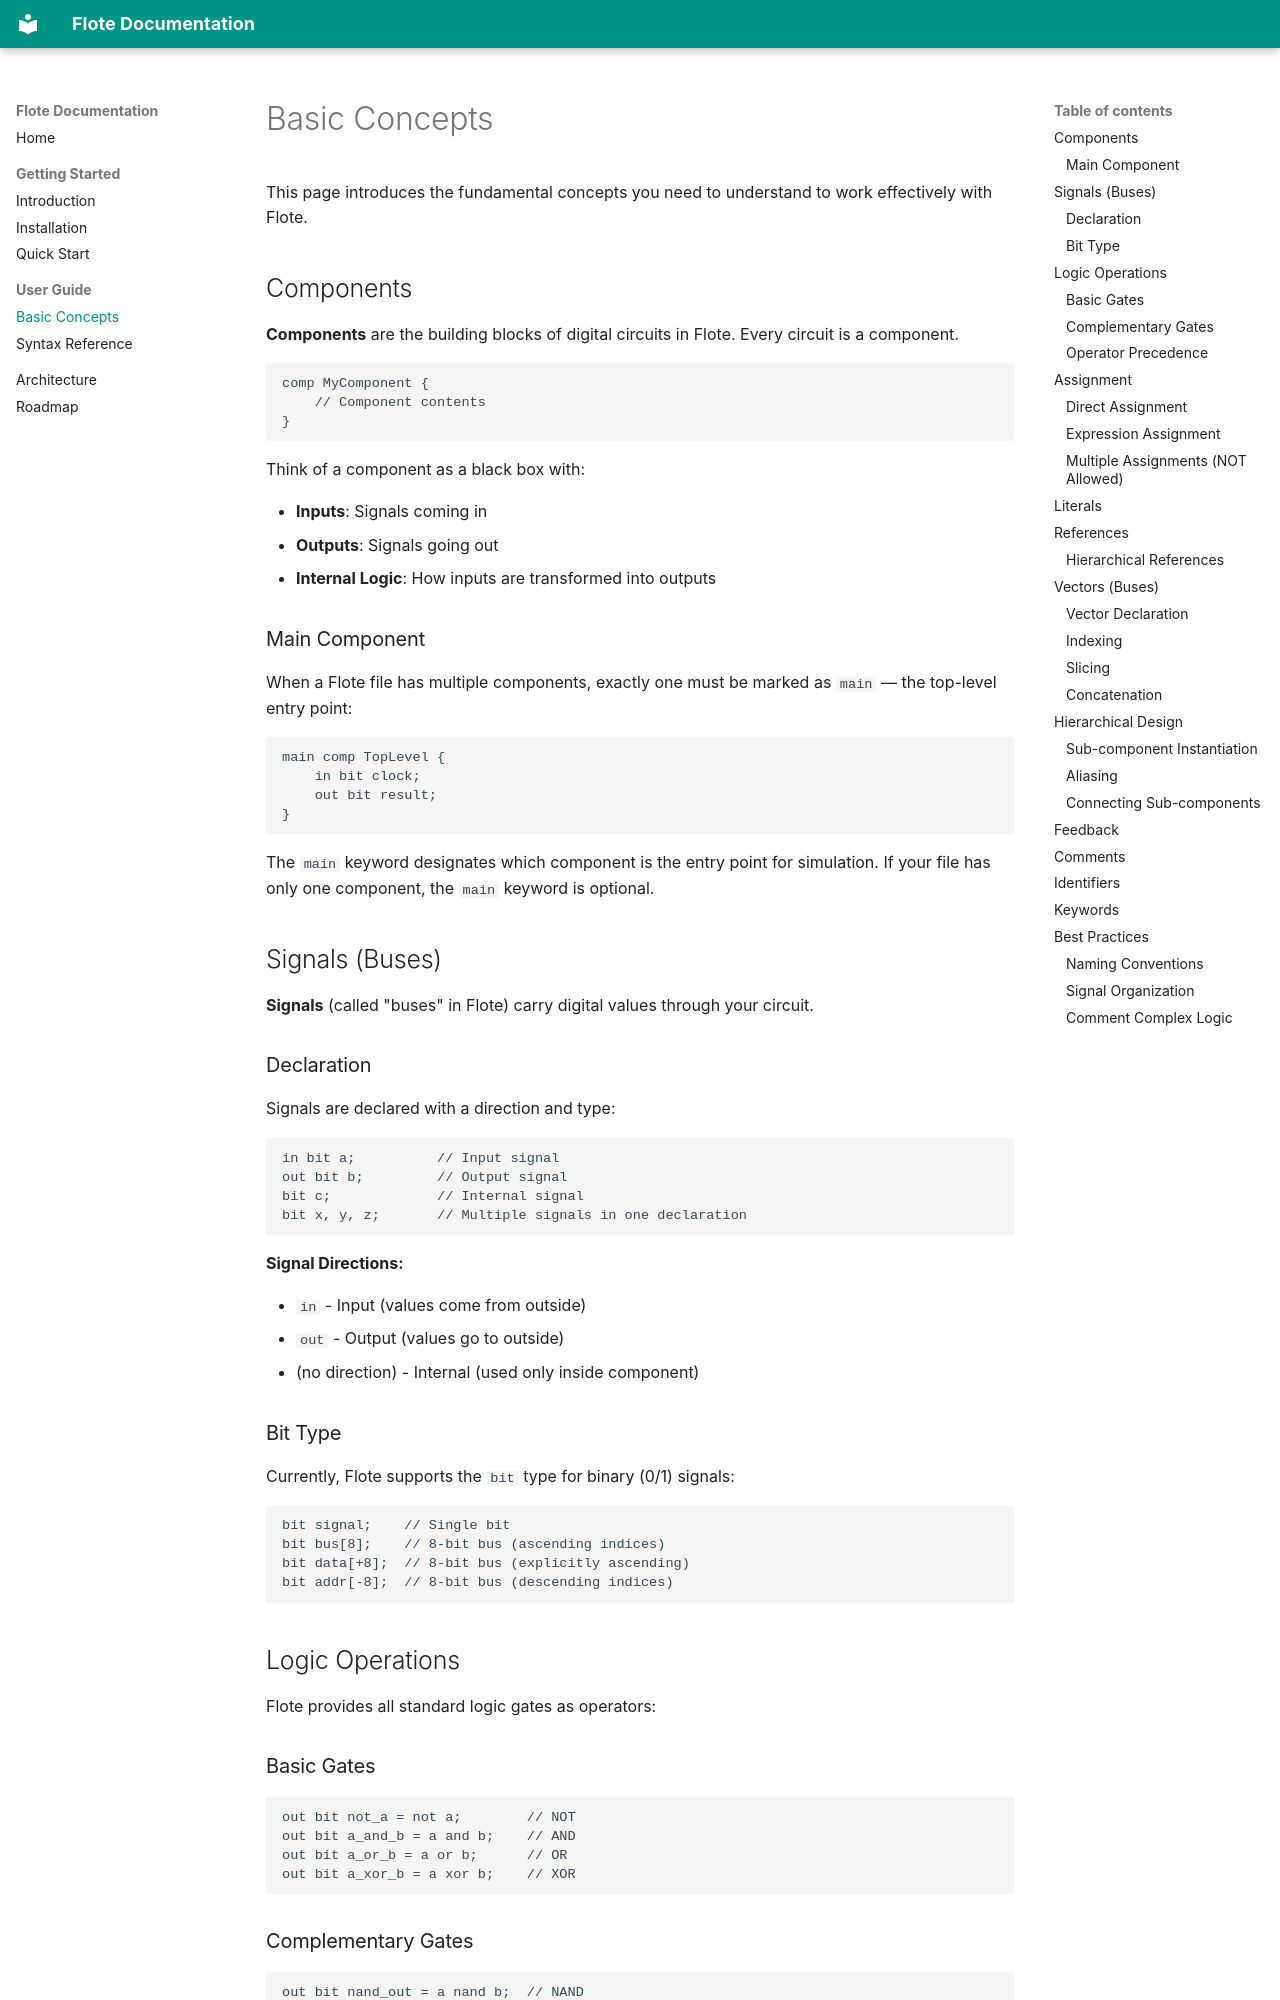

repository: icarogabryel/flote · page: guide/basic-concepts/index.html · generator: mkdocs

# Basic Concepts

This page introduces the fundamental concepts you need to understand to work effectively with Flote.

## Components

**Components** are the building blocks of digital circuits in Flote. Every circuit is a component.

```flote
comp MyComponent {
    // Component contents
}
```

Think of a component as a black box with:

- **Inputs**: Signals coming in
- **Outputs**: Signals going out
- **Internal Logic**: How inputs are transformed into outputs

### Main Component

When a Flote file has multiple components, exactly one must be marked as `main` — the top-level entry point:

```flote
main comp TopLevel {
    in bit clock;
    out bit result;
}
```

The `main` keyword designates which component is the entry point for simulation. If your file has only one component, the `main` keyword is optional.

## Signals (Buses)

**Signals** (called "buses" in Flote) carry digital values through your circuit.

### Declaration

Signals are declared with a direction and type:

```flote
in bit a;          // Input signal
out bit b;         // Output signal
bit c;             // Internal signal
bit x, y, z;       // Multiple signals in one declaration
```

**Signal Directions:**

- `in` - Input (values come from outside)
- `out` - Output (values go to outside)
- (no direction) - Internal (used only inside component)

### Bit Type

Currently, Flote supports the `bit` type for binary (0/1) signals:

```flote
bit signal;    // Single bit
bit bus[8];    // 8-bit bus (ascending indices)
bit data[+8];  // 8-bit bus (explicitly ascending)
bit addr[-8];  // 8-bit bus (descending indices)
```

## Logic Operations

Flote provides all standard logic gates as operators:
